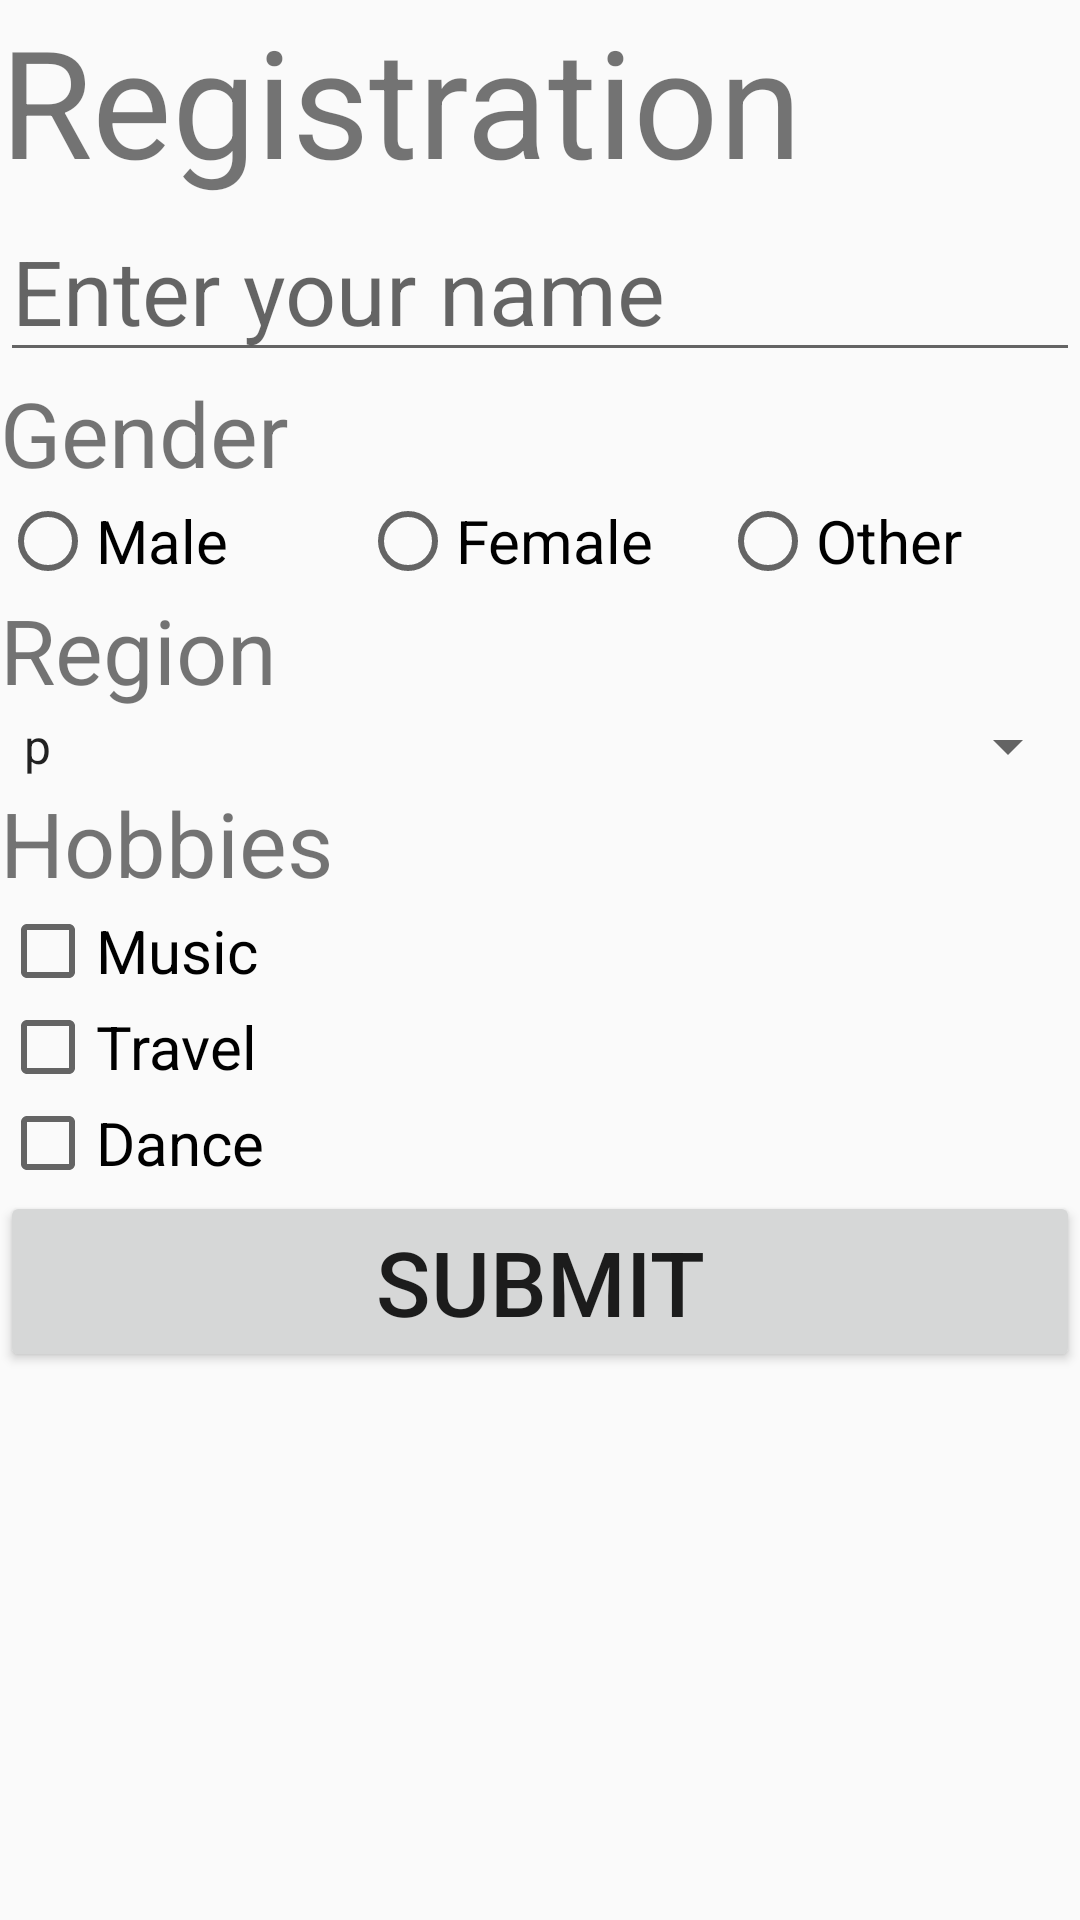

Android layout source for this screen:
<!-- AndroidManifest.xml: application theme AppTheme -->
<!-- res/layout/activity_form.xml -->
<?xml version="1.0" encoding="utf-8"?>
<LinearLayout xmlns:android="http://schemas.android.com/apk/res/android"
    xmlns:app="http://schemas.android.com/apk/res-auto"
    xmlns:tools="http://schemas.android.com/tools"
    android:id="@+id/sub"
    android:layout_width="match_parent"
    android:layout_height="match_parent"
    android:orientation="vertical"
    tools:context=".Form">

    <TextView

        android:layout_width="match_parent"
        android:layout_height="wrap_content"
        android:text="Registration"
        android:layout_gravity="center"
        android:textSize="50sp"
        />

    <EditText
        android:id="@+id/edit1"
        android:layout_width="match_parent"
        android:layout_height="wrap_content"
        android:hint="Enter your name"
        android:textSize="30sp" />

    <TextView

        android:layout_width="match_parent"
        android:layout_height="wrap_content"
        android:text="Gender"
        android:layout_gravity="center"
        android:textSize="30dp"
        />


    <RadioGroup
        android:id="@+id/rbSub"
        android:layout_width="match_parent"
        android:layout_height="wrap_content"
        android:orientation="horizontal">

        <RadioButton
            android:id="@+id/rbmale"
            android:layout_width="match_parent"
            android:layout_height="wrap_content"
            android:layout_weight="1"

            android:text="Male"
            android:textSize="20sp" />

        <RadioButton
            android:id="@+id/rbFemale"
            android:layout_width="match_parent"
            android:layout_height="wrap_content"
            android:layout_weight="1"
            android:text="Female"
            android:textSize="20sp" />


        <RadioButton
            android:id="@+id/Other"
            android:layout_width="match_parent"
            android:layout_height="wrap_content"
            android:layout_weight="1"
            android:text="Other"
            android:textSize="20sp" />

    </RadioGroup>

    <TextView

        android:layout_width="match_parent"
        android:layout_height="wrap_content"
        android:textSize="30sp"
        android:text="Region"

        />

    <Spinner
        android:id="@+id/spnPradesh"
        android:layout_width="match_parent"
        android:layout_height="wrap_content"
        android:entries="@array/p"



        />




    <TextView
        android:layout_width="match_parent"
        android:layout_height="wrap_content"
        android:textSize="30sp"
        android:text="Hobbies"
        style="@style/fontStyle" />

    <CheckBox
        android:id="@+id/cbMusic"
        android:layout_width="match_parent"
        android:layout_height="wrap_content"
        android:text="Music"
        android:textSize="20dp" />

    <CheckBox
        android:id="@+id/CbTravel"
        android:layout_width="match_parent"
        android:layout_height="wrap_content"
        android:text="Travel"
        android:textSize="20dp" />

    <CheckBox
       android:id="@+id/Dance"
        android:layout_width="match_parent"
        android:layout_height="wrap_content"
        android:text="Dance"
        android:textSize="20dp" />

    <Button
        android:id="@+id/btnSubmit"
        android:layout_width="match_parent"
        android:layout_height="wrap_content"
        style="@style/fontStyle"
        android:textSize="30dp"
        android:text="Submit" />



</LinearLayout>
<!-- resources referenced by this layout -->
<resources>
  <string-array name="p">
          <item>p</item>
          <item>p1</item>
          <item>p2</item>
          <item>p3</item>
      </string-array>
  <style name="fontStyle">
      <item name="android:textSize">30dp</item>
  
  
  </style>
  <style name="AppTheme" parent="Theme.AppCompat.Light.DarkActionBar">
          
          <item name="colorPrimary">@color/colorPrimary</item>
          <item name="colorPrimaryDark">@color/colorPrimaryDark</item>
          <item name="colorAccent">@color/colorAccent</item>
      </style>
  <!-- not gathered from this repository: default colours our renderer supplied (Android Studio template values) -->
  <color name="colorPrimary">#FF6200EE</color>
  <color name="colorPrimaryDark">#FF3700B3</color>
  <color name="colorAccent">#FF03DAC5</color>
</resources>
